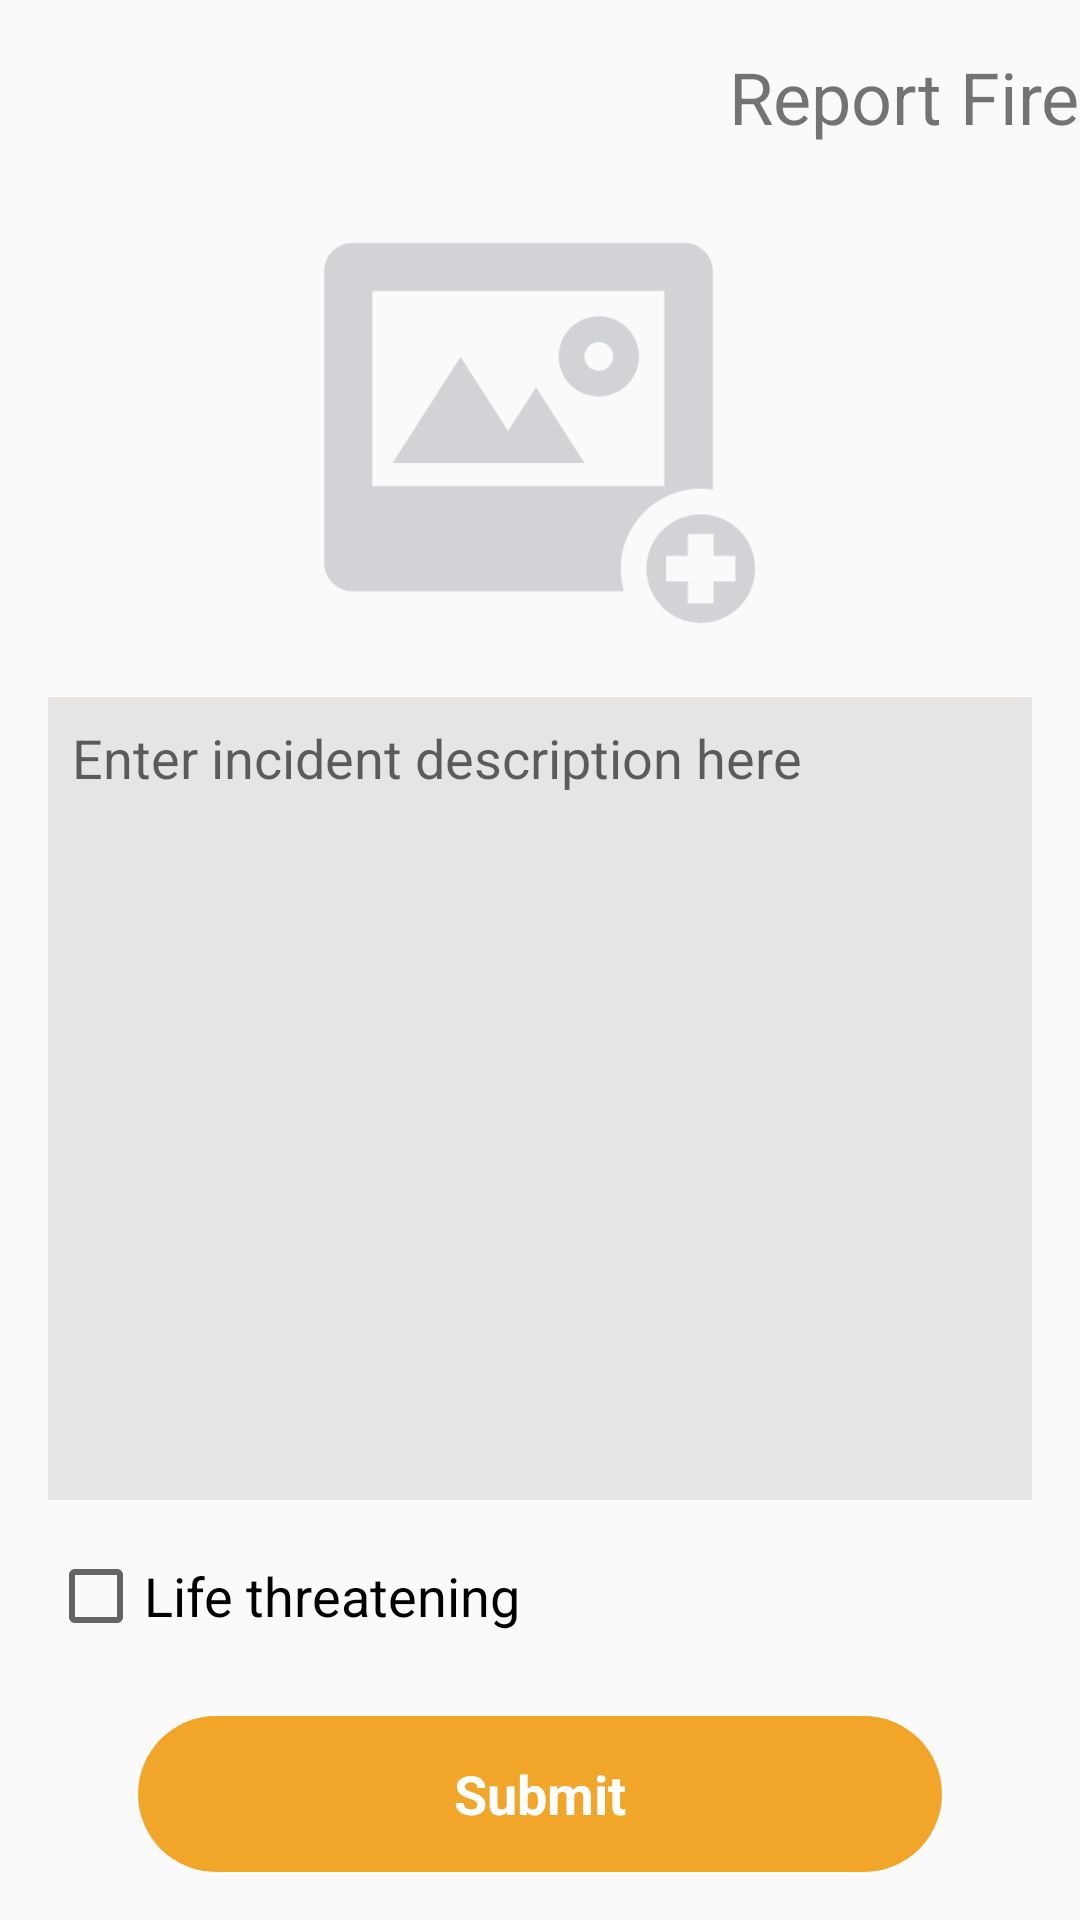

Layout XML and referenced resources for this Android screen:
<!-- AndroidManifest.xml: application theme AppTheme -->
<!-- res/layout/activity_submit_incident.xml -->
<?xml version="1.0" encoding="utf-8"?>
<android.support.constraint.ConstraintLayout
    xmlns:android="http://schemas.android.com/apk/res/android"
    xmlns:app="http://schemas.android.com/apk/res-auto"
    xmlns:tools="http://schemas.android.com/tools"
    android:id="@+id/parent_layout"
    android:paddingTop="16dp"
    android:layout_width="match_parent"
    android:layout_height="match_parent">

    <ImageView
        android:id="@+id/photo_upload"
        android:layout_width="144dp"
        android:layout_height="144dp"
        android:layout_marginTop="24dp"
        app:layout_constraintLeft_toLeftOf="parent"
        app:layout_constraintStart_toStartOf="parent"
        app:layout_constraintEnd_toEndOf="parent"
        app:layout_constraintTop_toBottomOf="@id/title"
        app:srcCompat="@drawable/photo_upload"
        />

    <TextView
        android:id="@+id/title"
        android:layout_width="wrap_content"
        android:layout_height="wrap_content"
        android:textSize="24dp"
        android:text="Report Fire"
        app:layout_constraintLeft_toLeftOf="parent"
        app:layout_constraintEnd_toEndOf="parent"
        app:layout_constraintTop_toTopOf="parent"/>

    <EditText
        android:id="@+id/description"
        android:layout_width="0dp"
        android:layout_height="0dp"
        android:layout_margin="16dp"
        android:padding="8dp"
        android:ems="10"
        android:inputType="textMultiLine"
        android:hint="Enter incident description here"
        android:gravity="top"
        android:background="@color/light_grey"
        app:layout_constraintTop_toBottomOf="@+id/photo_upload"
        app:layout_constraintBottom_toTopOf="@id/checkBox"
        app:layout_constraintStart_toStartOf="parent"
        app:layout_constraintEnd_toEndOf="parent"
        />

    <CheckBox
        android:id="@+id/checkBox"
        android:layout_width="wrap_content"
        android:layout_height="wrap_content"
        android:layout_marginLeft="16dp"
        android:text="Life threatening"
        android:textSize="18dp"
        app:layout_constraintBottom_toTopOf="@id/submit"
        android:layout_marginBottom="24dp"
        app:layout_constraintLeft_toLeftOf="parent"
        tools:layout_editor_absoluteY="422dp" />

    <TextView
        android:id="@+id/submit"
        android:layout_width="268dp"
        android:layout_height="52dp"
        android:background="@drawable/add_contact"
        android:gravity="center"
        android:text="Submit"
        android:textColor="@color/white"
        android:textSize="18sp"
        android:textStyle="bold"
        app:layout_constraintBottom_toBottomOf="parent"
        android:layout_marginBottom="16dp"
        app:layout_constraintLeft_toLeftOf="parent"
        app:layout_constraintRight_toRightOf="parent" />



</android.support.constraint.ConstraintLayout>
<!-- resources referenced by this layout -->
<resources>
  <color name="light_grey">#e7e4e4</color>
  <color name="white">#FFFFFF</color>
  <!-- drawable add_contact (drawable) -->
  <?xml version="1.0" encoding="utf-8"?>
  <shape xmlns:android="http://schemas.android.com/apk/res/android"
  
      android:layout_height="wrap_content"
      android:layout_width="wrap_content">
      <solid
          android:color="@color/fire"/>
      <corners
          android:radius="28dp" />
      <padding
          android:left="10dp"
          android:top="10dp"
          android:right="10dp"
          android:bottom="10dp" />
  </shape>
  <!-- drawable photo_upload: png bitmap (drawable, 14785 bytes) -->
  <style name="AppTheme" parent="Theme.AppCompat.Light.NoActionBar">
          
          <item name="colorPrimary">@color/light_blue</item>
          <item name="colorPrimaryDark">@color/light_blue</item>
          <item name="colorAccent">@color/red</item>
      </style>
  <color name="fire">#F2A629</color>
  <color name="light_blue">#5D449A</color>
  <color name="red">#DF4735</color>
</resources>
